Run: headless pygame with SDL's dummy video driver; simulated clock (each Clock.tick advances the game by its frame time, no real sleeping); random seed 0; keys injected as events and as key.get_pressed() state; no mouse input.
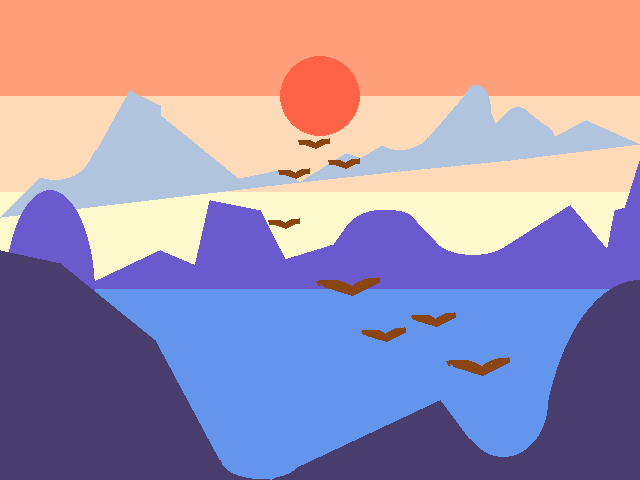
Frame 1 of 4 · flips 1–60 · no input
Frame 2 of 4 · flips 61–180 · tapped SPACE, RETURN · held RIGHT (→), D · screen unchanged from frame 1, image omitted
Frame 3 of 4 · flips 181–300 · held DOWN (↓), S · screen unchanged from frame 2, image omitted
Frame 4 of 4 · flips 301–420 · held LEFT (←), A, UP (↑), W · screen unchanged from frame 3, image omitted

The pygame program that drew these frames:

import pygame
BLACK=(0,0,0)
BLUE=(0,0,255)
LSALMON=(255,160,122)
PEACH=(255, 218, 185)
LEMONE=(255, 250, 205)
SKYBLUE=(100, 149, 237)
TOMATO=(255, 99, 71)
CADET=(176, 196, 222)
SLATE=(106, 90, 205)
DARK=(72, 61, 109)
BROWN=(139, 69, 19)
pygame.init()







#объект содерж экран
screen=pygame.display.set_mode([640,480])
pygame.display.set_caption('My first pygame app window caption')
done=False
#задержка
clock=pygame.time.Clock()


while not done:
    clock.tick(10)

    for event in pygame.event.get():
        #все нажатия после гэт
        if event.type==pygame.QUIT:
            done=True

    #The colours of background
    screen.fill(LSALMON)
    pygame.draw.rect(screen,PEACH,(0, 96, 640, 96))
    pygame.draw.rect(screen,LEMONE,(0, 192, 640, 96))
    pygame.draw.rect(screen,SKYBLUE,(0, 288, 640, 192))

    #be like a sun, be happy!
    pygame.draw.circle(screen,TOMATO,[320,96],40)
    
    
    #we can see mountains far away.
    pygame.draw.polygon(screen,CADET,[(640,144),(586,120),(510,160)])
    pygame.draw.polygon(screen,CADET,[(580,150),(510,110),(453,166)])
    pygame.draw.ellipse(screen,CADET,(503,107,30,30))
    pygame.draw.ellipse(screen,CADET,(525,124,30,30))
    pygame.draw.polygon(screen,CADET,[(527,111),(551,130),(510,160)])
    pygame.draw.polygon(screen,CADET,[(400,171),(480,86),(510,160)])
    pygame.draw.polygon(screen,CADET,[(400,171),(300,182),(346,153)])
    pygame.draw.polygon(screen,CADET,[(510,160),(330,176),(386,143)])
    pygame.draw.rect(screen,CADET,(386,130,60,20))
    pygame.draw.ellipse(screen,PEACH,(370,110,60,40))
    pygame.draw.ellipse(screen,CADET,(462,85,29,50))
    pygame.draw.polygon(screen,CADET,[(430,135),(465,94),(480,110)])
    pygame.draw.polygon(screen,PEACH,[(428,137),(465,94),(410,135)])
    pygame.draw.polygon(screen,CADET,[(133,92),(160,105),(160,160)])
    pygame.draw.polygon(screen,CADET,[(300,182),(100,205),(280,170)])
    pygame.draw.polygon(screen,CADET,[(300,182),(40,177),(0,217)])  
    pygame.draw.polygon(screen,CADET,[(250,188),(130,90),(64,210)]) 
    pygame.draw.rect(screen,CADET,(40,150,60,50))
    pygame.draw.ellipse(screen,PEACH,(20,130,70,50))
    pygame.draw.polygon(screen,PEACH,[(89,160),(70,155),(126,96)])
    
    
    #Mountains in the middle
    pygame.draw.ellipse(screen,SLATE,(5,190,90,208))
    pygame.draw.polygon(screen,SLATE,[(80,288),(250,288),(160,250)]) 
    pygame.draw.polygon(screen,SLATE,[(190,288),(300,288),(260,210)])
    pygame.draw.polygon(screen,SLATE,[(190,288),(210,200),(260,210)])
    pygame.draw.polygon(screen,SLATE,[(190,288),(440,288),(380,230)])
    pygame.draw.polygon(screen,SLATE,[(440,288),(570,205),(640,288)])
    pygame.draw.polygon(screen,SLATE,[(600,288),(640,288),(640,160)])
    pygame.draw.polygon(screen,SLATE,[(600,288),(615,210),(640,203)])
    pygame.draw.ellipse(screen,SLATE,(340,210,80,70))
    pygame.draw.ellipse(screen,SLATE,(354,210,70,40))
    pygame.draw.polygon(screen,SLATE,[(400,288),(640,288),(410,220)])
    pygame.draw.ellipse(screen,LEMONE,(433,215,80,40))
    pygame.draw.polygon(screen,LEMONE,[(433,238),(402,205),(450,220)])
    pygame.draw.polygon(screen,SLATE,[(317,268),(344,230),(370,280)])


    #mountains are in front of us.
    pygame.draw.polygon(screen,DARK,[(0,480),(0,250),(60,263)])
    pygame.draw.polygon(screen,DARK,[(0,480),(155,340),(60,263)])
    pygame.draw.polygon(screen,DARK,[(0,480),(155,340),(230,480)])
    pygame.draw.polygon(screen,DARK,[(270,480),(440,400),(500,480)])
    pygame.draw.rect(screen,DARK,(210,460,60,20))
    pygame.draw.ellipse(screen,SKYBLUE,(221,441,80,38))
    pygame.draw.polygon(screen,DARK,[(0,480),(155,340),(230,480)])
    pygame.draw.ellipse(screen,DARK,(540,280,200,400))
    pygame.draw.rect(screen,DARK,(470,400,80,108))
    pygame.draw.ellipse(screen,SKYBLUE,(221,441,80,38))
    pygame.draw.ellipse(screen,SKYBLUE,(459,347,89,110))
    
    
    #I HATE this STUff. Birds
    pygame.draw.arc(screen, BROWN, (300, 280, 60, 40),0.5, 2,5)
    pygame.draw.arc(screen, BROWN, (300+50, 280-2, 60, 30),1.6, 3,5)
    pygame.draw.lines(screen,BROWN,False,[[300+23,280+3],
                                          [300+52,280+12],
                                          [300+78,280-1]],6)
    pygame.draw.arc(screen, BROWN, (430, 360, 60, 40),0.5, 2,5)
    pygame.draw.arc(screen, BROWN, (430+50, 360-2, 60, 30),1.6, 3,5)
    pygame.draw.lines(screen,BROWN,False,[[430+23,360+3],
                                          [430+52,360+12],
                                          [430+78,360-1]],6)
    
    pygame.draw.arc(screen, BROWN, (350, 330, 0.7*60, 0.7*40),0.5, 2,5)
    pygame.draw.arc(screen, BROWN, (350+0.7*50, 330-1.4, 0.7*60, 0.7*30),1.6, 3,5)
    pygame.draw.lines(screen,BROWN,False,[[350+0.7*23,330+2.1],
                                          [350+0.7*52,330+0.7*12],
                                          [350+0.7*78,330-0.7]],6)
    pygame.draw.arc(screen, BROWN, (400, 315, 0.7*60, 0.7*40),0.5, 2,5)
    pygame.draw.arc(screen, BROWN, (400+0.7*50, 315-1.4, 0.7*60, 0.7*30),1.6, 3,5)
    pygame.draw.lines(screen,BROWN,False,[[400+0.7*23,315+2.1],
                                          [400+0.7*52,315+0.7*12],
                                          [400+0.7*78,315-0.7]],6)
    pygame.draw.arc(screen, BROWN, (320, 160, 0.5*60, 0.5*40),0.5, 2,5)
    pygame.draw.arc(screen, BROWN, (320+0.5*50, 160-1, 0.5*60, 0.5*30),1.6, 3,5)
    pygame.draw.lines(screen,BROWN,False,[[320+0.5*23,160+1.5],
                                          [320+0.5*52,160+0.5*12],
                                          [320+0.5*78,160-0.5]],4)
    pygame.draw.arc(screen, BROWN, (290, 140, 0.5*60, 0.5*40),0.5, 2,5)
    pygame.draw.arc(screen, BROWN, (290+0.5*50, 140-1, 0.5*60, 0.5*30),1.6, 3,5)
    pygame.draw.lines(screen,BROWN,False,[[290+0.5*23,140+1.5],
                                          [290+0.5*52,140+0.5*12],
                                          [290+0.5*78,140-0.5]],4)
    pygame.draw.arc(screen, BROWN, (270, 170, 0.5*60, 0.5*40),0.5, 2,5)
    pygame.draw.arc(screen, BROWN, (270+0.5*50, 170-1, 0.5*60, 0.5*30),1.6, 3,5)
    pygame.draw.lines(screen,BROWN,False,[[270+0.5*23,170+1.5],
                                          [270+0.5*52,170+0.5*12],
                                          [270+0.5*78,170-0.5]],4)   
    pygame.draw.arc(screen, BROWN, (260, 220, 0.5*60, 0.5*40),0.5, 2,5)
    pygame.draw.arc(screen, BROWN, (260+0.5*50, 220-1, 0.5*60, 0.5*30),1.6, 3,5)
    pygame.draw.lines(screen,BROWN,False,[[260+0.5*23,220+1.5],
                                          [260+0.5*52,220+0.5*12],
                                          [260+0.5*78,220-0.5]],4)
    
    
    
    
    
    
    pygame.display.flip()
pygame.quit()


'''    #нарисуем линию 5-толщина
    pygame.draw.line(screen,BLUE,[100,50],[100,150],5)
    pygame.draw.line(screen,BLUE,[400,50],[400,150],5)
    pygame.draw.lines(screen,BLUE,False,[[270,150],[270,50],[320,50],[320,150]],5)
    pygame.draw.ellipse(screen,BLUE,[50,70,100,60],5)

    pygame.draw.ellipse(screen,BLUE,[350,70,100,60],5)
    pygame.draw.ellipse(screen,BLUE,[170,50,70,100],5)
'''
